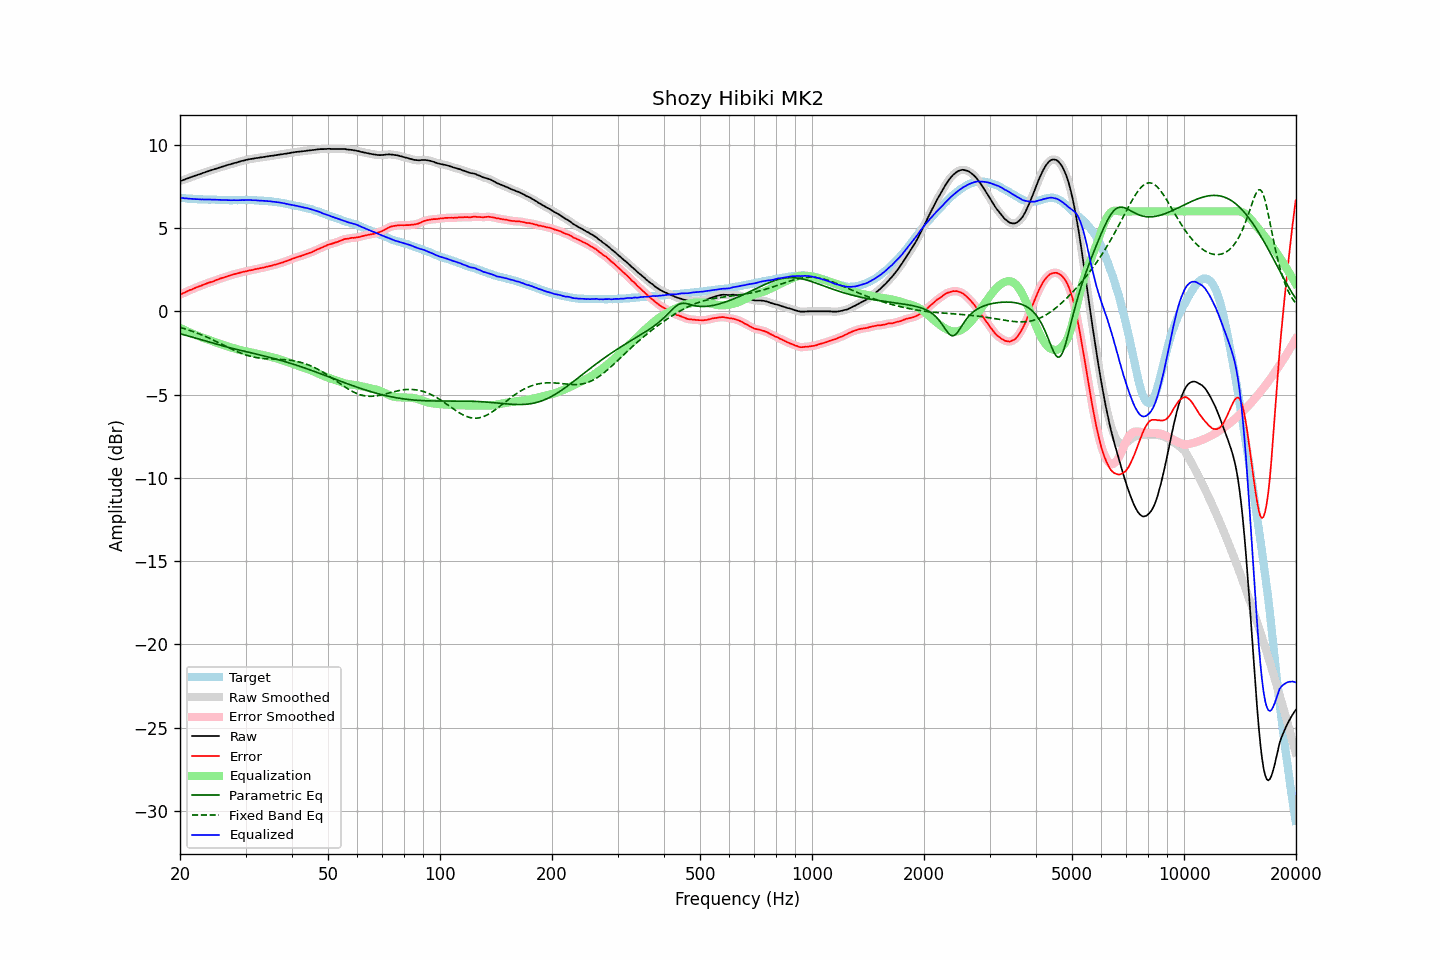

Values plotted in this chart, from the file beside it:
frequency, raw, error, smoothed, error_smoothed, equalization, parametric_eq, fixed_band_eq, equalized_raw, equalized_smoothed, target
20.00, 7.82, 0.99, 7.82, 1.00, -1.00, -1.34, -0.97, 6.82, 6.82, 6.83
20.20, 7.85, 1.04, 7.85, 1.04, -1.04, -1.37, -0.99, 6.81, 6.81, 6.81
20.40, 7.89, 1.09, 7.89, 1.09, -1.09, -1.40, -1.02, 6.80, 6.80, 6.80
20.61, 7.92, 1.12, 7.92, 1.13, -1.13, -1.42, -1.05, 6.79, 6.79, 6.80
20.81, 7.96, 1.18, 7.96, 1.18, -1.18, -1.45, -1.08, 6.78, 6.78, 6.78
21.02, 7.99, 1.22, 7.99, 1.22, -1.22, -1.48, -1.11, 6.77, 6.77, 6.77
21.23, 8.03, 1.28, 8.03, 1.27, -1.26, -1.51, -1.14, 6.77, 6.76, 6.75
21.44, 8.06, 1.30, 8.06, 1.31, -1.31, -1.53, -1.18, 6.75, 6.76, 6.76
21.66, 8.10, 1.35, 8.10, 1.34, -1.35, -1.56, -1.21, 6.75, 6.75, 6.75
21.87, 8.13, 1.39, 8.13, 1.38, -1.39, -1.59, -1.25, 6.74, 6.74, 6.74
22.09, 8.16, 1.43, 8.16, 1.43, -1.43, -1.62, -1.28, 6.73, 6.74, 6.73
22.31, 8.20, 1.47, 8.20, 1.47, -1.46, -1.65, -1.32, 6.74, 6.73, 6.73
22.54, 8.23, 1.51, 8.23, 1.50, -1.50, -1.67, -1.36, 6.73, 6.73, 6.72
22.76, 8.26, 1.53, 8.26, 1.54, -1.54, -1.70, -1.40, 6.72, 6.72, 6.73
22.99, 8.30, 1.58, 8.30, 1.58, -1.58, -1.73, -1.44, 6.72, 6.72, 6.72
23.22, 8.33, 1.62, 8.33, 1.61, -1.61, -1.76, -1.48, 6.72, 6.72, 6.71
23.45, 8.36, 1.65, 8.36, 1.65, -1.65, -1.79, -1.52, 6.71, 6.72, 6.71
23.69, 8.40, 1.69, 8.40, 1.69, -1.68, -1.81, -1.56, 6.72, 6.71, 6.71
23.92, 8.43, 1.72, 8.43, 1.72, -1.72, -1.84, -1.60, 6.71, 6.71, 6.71
24.16, 8.46, 1.75, 8.46, 1.75, -1.75, -1.87, -1.65, 6.71, 6.71, 6.71
24.40, 8.49, 1.77, 8.49, 1.78, -1.79, -1.90, -1.69, 6.71, 6.71, 6.72
24.65, 8.52, 1.80, 8.52, 1.81, -1.82, -1.93, -1.74, 6.70, 6.70, 6.72
24.89, 8.56, 1.85, 8.56, 1.85, -1.85, -1.95, -1.79, 6.71, 6.70, 6.71
25.14, 8.59, 1.90, 8.59, 1.89, -1.89, -1.98, -1.83, 6.70, 6.70, 6.70
25.39, 8.62, 1.93, 8.62, 1.93, -1.92, -2.01, -1.88, 6.70, 6.70, 6.69
25.65, 8.65, 1.97, 8.65, 1.96, -1.96, -2.03, -1.93, 6.69, 6.69, 6.68
25.91, 8.68, 2.00, 8.68, 1.99, -1.99, -2.06, -1.98, 6.69, 6.69, 6.68
26.16, 8.71, 2.02, 8.71, 2.03, -2.03, -2.09, -2.02, 6.68, 6.68, 6.69
26.43, 8.74, 2.06, 8.74, 2.06, -2.06, -2.11, -2.07, 6.68, 6.68, 6.68
26.69, 8.77, 2.09, 8.77, 2.09, -2.09, -2.14, -2.12, 6.68, 6.68, 6.68
26.96, 8.80, 2.12, 8.80, 2.12, -2.12, -2.16, -2.17, 6.68, 6.68, 6.68
27.23, 8.82, 2.15, 8.82, 2.15, -2.15, -2.19, -2.22, 6.67, 6.67, 6.67
27.50, 8.85, 2.18, 8.85, 2.18, -2.18, -2.21, -2.26, 6.67, 6.67, 6.67
27.77, 8.88, 2.20, 8.88, 2.21, -2.21, -2.24, -2.31, 6.67, 6.67, 6.68
28.05, 8.91, 2.24, 8.91, 2.23, -2.24, -2.26, -2.35, 6.67, 6.67, 6.67
28.33, 8.93, 2.26, 8.93, 2.26, -2.26, -2.28, -2.40, 6.67, 6.67, 6.67
28.62, 8.96, 2.29, 8.96, 2.29, -2.29, -2.31, -2.44, 6.67, 6.67, 6.67
28.90, 8.99, 2.31, 8.99, 2.31, -2.31, -2.33, -2.48, 6.68, 6.68, 6.68
29.19, 9.02, 2.34, 9.02, 2.34, -2.34, -2.35, -2.52, 6.68, 6.68, 6.68
29.48, 9.04, 2.36, 9.04, 2.36, -2.36, -2.38, -2.55, 6.68, 6.68, 6.68
29.78, 9.06, 2.38, 9.06, 2.38, -2.38, -2.40, -2.59, 6.68, 6.68, 6.68
30.08, 9.09, 2.40, 9.09, 2.40, -2.40, -2.42, -2.62, 6.69, 6.68, 6.69
30.38, 9.11, 2.43, 9.11, 2.43, -2.43, -2.44, -2.65, 6.68, 6.68, 6.68
30.68, 9.13, 2.45, 9.13, 2.45, -2.45, -2.47, -2.68, 6.68, 6.68, 6.68
30.99, 9.15, 2.47, 9.15, 2.47, -2.47, -2.49, -2.71, 6.68, 6.68, 6.68
31.30, 9.16, 2.48, 9.16, 2.49, -2.49, -2.51, -2.73, 6.67, 6.68, 6.68
31.61, 9.18, 2.50, 9.18, 2.51, -2.51, -2.53, -2.75, 6.67, 6.67, 6.68
31.93, 9.20, 2.54, 9.20, 2.53, -2.53, -2.56, -2.77, 6.67, 6.67, 6.66
32.24, 9.21, 2.55, 9.21, 2.55, -2.55, -2.58, -2.79, 6.66, 6.66, 6.66
32.57, 9.22, 2.57, 9.22, 2.57, -2.57, -2.60, -2.80, 6.65, 6.65, 6.65
32.89, 9.24, 2.59, 9.24, 2.59, -2.59, -2.63, -2.82, 6.65, 6.65, 6.65
33.22, 9.25, 2.61, 9.25, 2.61, -2.61, -2.65, -2.83, 6.64, 6.64, 6.64
33.55, 9.27, 2.63, 9.27, 2.63, -2.63, -2.67, -2.84, 6.64, 6.64, 6.64
33.89, 9.28, 2.65, 9.28, 2.65, -2.65, -2.70, -2.84, 6.63, 6.63, 6.63
34.23, 9.30, 2.68, 9.30, 2.68, -2.68, -2.72, -2.85, 6.62, 6.62, 6.62
34.57, 9.31, 2.70, 9.31, 2.70, -2.70, -2.75, -2.86, 6.61, 6.62, 6.61
34.92, 9.33, 2.73, 9.33, 2.72, -2.72, -2.77, -2.86, 6.61, 6.61, 6.60
35.27, 9.34, 2.73, 9.34, 2.74, -2.75, -2.80, -2.87, 6.59, 6.59, 6.61
35.62, 9.35, 2.78, 9.35, 2.77, -2.77, -2.82, -2.87, 6.58, 6.58, 6.57
35.97, 9.37, 2.80, 9.37, 2.80, -2.80, -2.85, -2.87, 6.57, 6.57, 6.57
... 635 more rows
